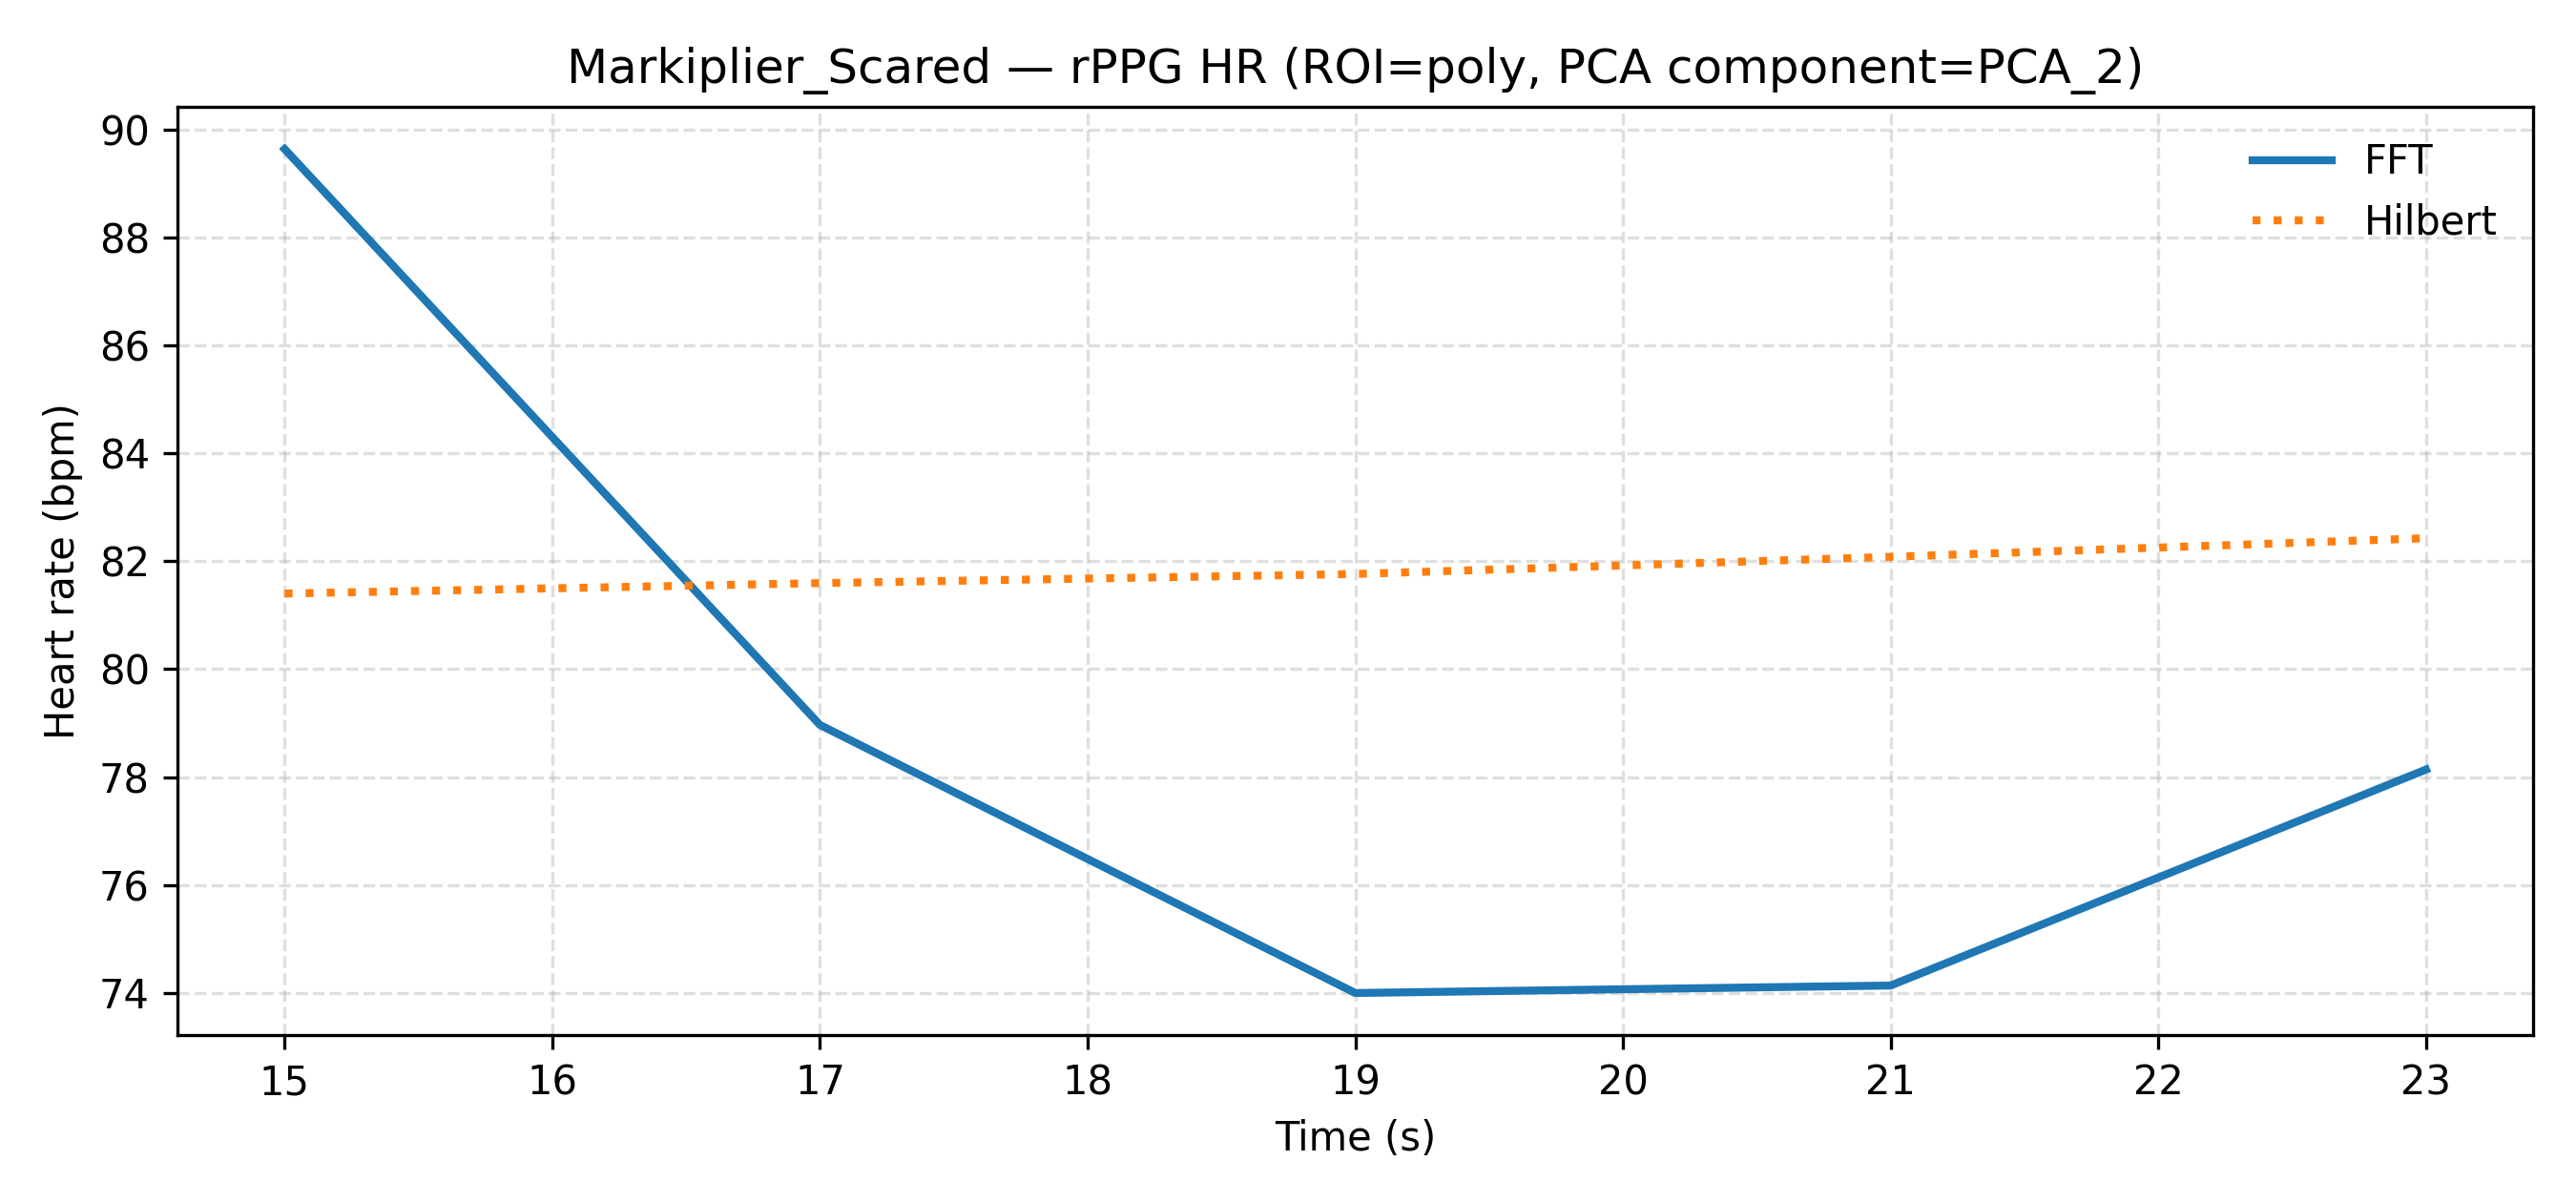

The table this chart was drawn from, first rows:
video_id, label, time_s, fft_PCA_2_poly, hilbert_PCA_2_poly
Markiplier_Scared, unknown, 15.0, 89.63, 81.4
Markiplier_Scared, unknown, 17.0, 78.97, 81.59
Markiplier_Scared, unknown, 19.0, 74.0, 81.76
Markiplier_Scared, unknown, 21.0, 74.14, 82.08
Markiplier_Scared, unknown, 23.0, 78.14, 82.42
